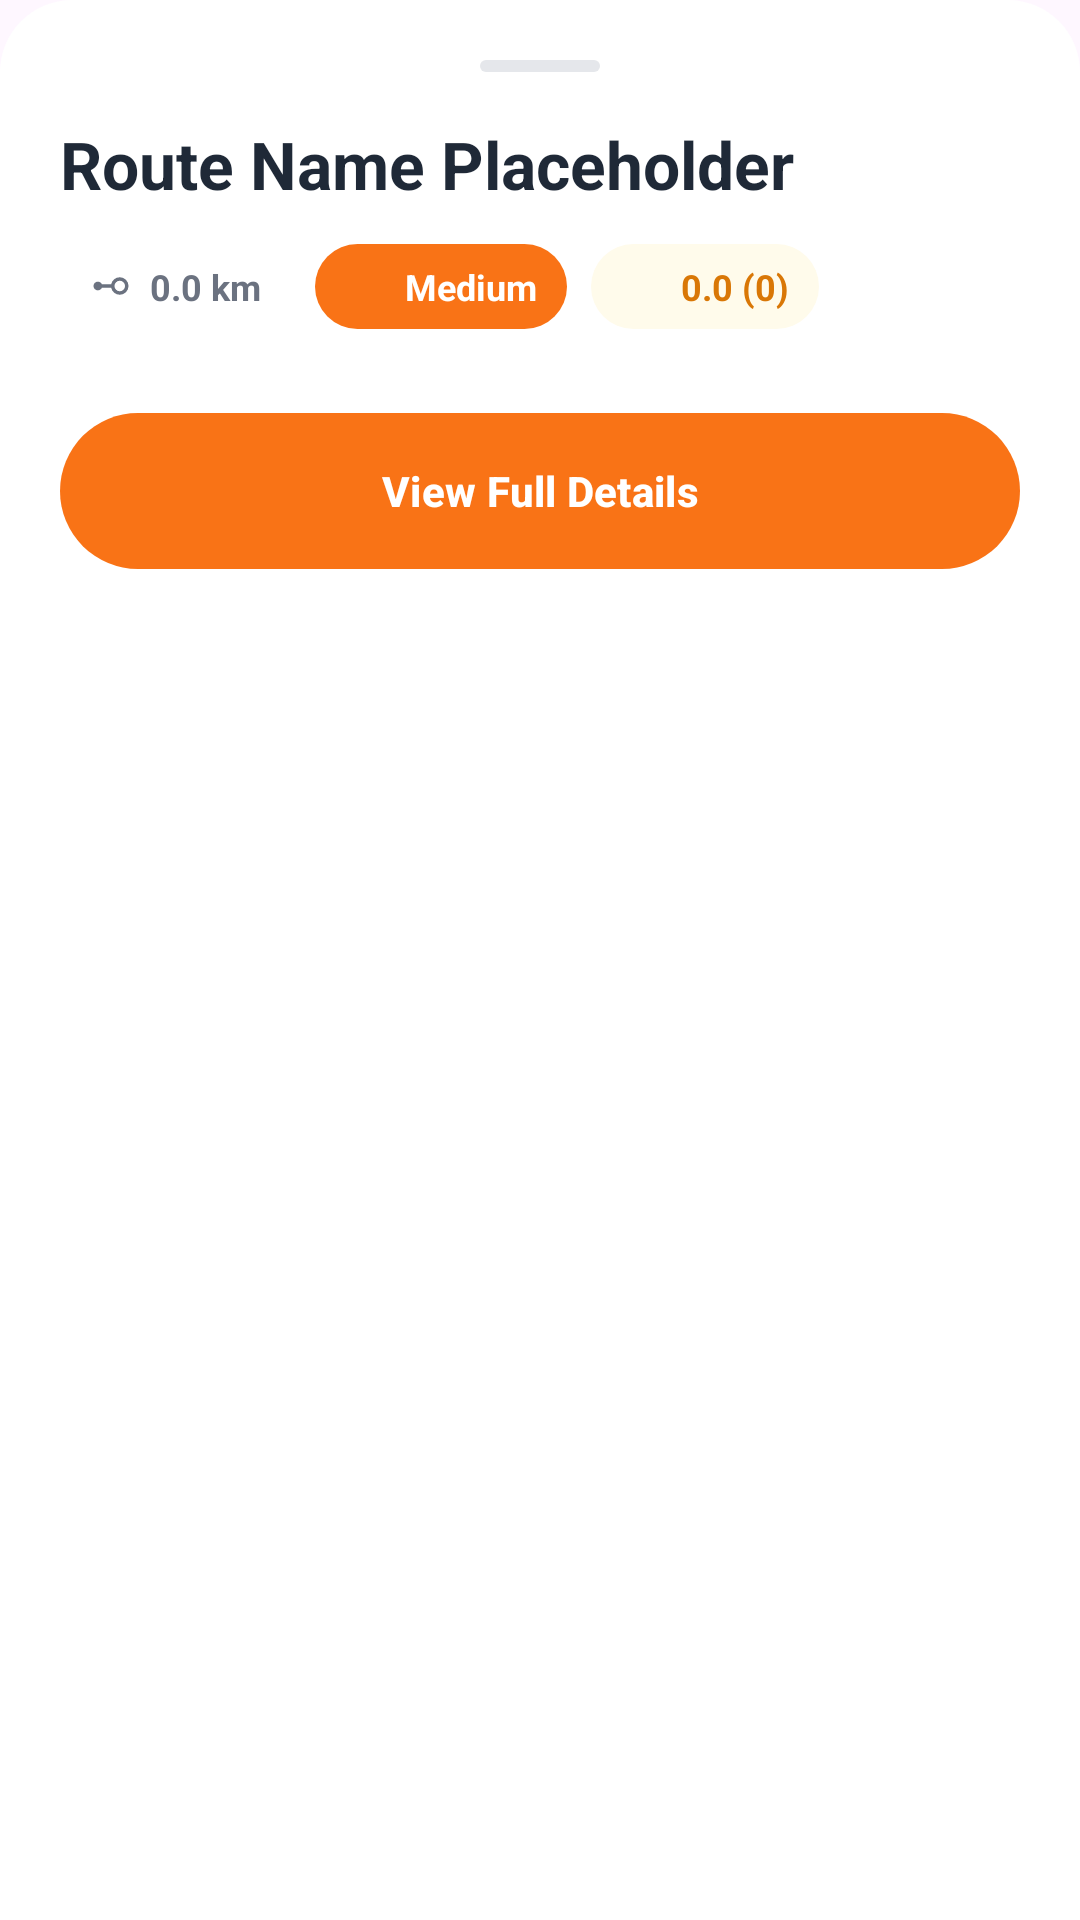

Produce the Android XML layout that renders to this screen, including the resource entries it uses.
<!-- AndroidManifest.xml: application theme Theme.CurvApp -->
<!-- res/layout/bottom_sheet_route_preview.xml -->
<?xml version="1.0" encoding="utf-8"?>
<LinearLayout xmlns:android="http://schemas.android.com/apk/res/android"
    xmlns:app="http://schemas.android.com/apk/res-auto"
    android:layout_width="match_parent"
    android:layout_height="wrap_content"
    android:orientation="vertical"
    android:padding="20dp"
    android:background="@drawable/bottom_sheet_background">

    
    <View
        android:layout_width="40dp"
        android:layout_height="4dp"
        android:layout_gravity="center_horizontal"
        android:layout_marginBottom="16dp"
        android:background="@drawable/bottom_sheet_handle_background"/>

    <TextView
        android:id="@+id/routeNameTextView"
        android:layout_width="match_parent"
        android:layout_height="wrap_content"
        android:textAppearance="@style/TextAppearance.Material3.TitleLarge"
        android:textColor="@color/textColor"
        android:textStyle="bold"
        android:maxLines="2"
        android:ellipsize="end"
        android:text="Route Name Placeholder"/>

    <LinearLayout
        android:layout_width="match_parent"
        android:layout_height="wrap_content"
        android:orientation="horizontal"
        android:layout_marginTop="12dp"
        android:gravity="center_vertical">

        
        <LinearLayout
            android:layout_width="wrap_content"
            android:layout_height="wrap_content"
            android:orientation="horizontal"
            android:background="@drawable/chip_background_grey"
            android:paddingStart="10dp"
            android:paddingEnd="10dp"
            android:paddingTop="6dp"
            android:paddingBottom="6dp"
            android:gravity="center_vertical">
            <ImageView
                android:layout_width="14dp"
                android:layout_height="14dp"
                android:src="@drawable/ic_linear_scale"
                app:tint="@color/subtleTextColor"/>
            <TextView
                android:id="@+id/distanceTextView"
                android:layout_width="wrap_content"
                android:layout_height="wrap_content"
                android:layout_marginStart="6dp"
                android:text="0.0 km"
                android:textSize="12sp"
                android:textColor="@color/subtleTextColor"
                android:textStyle="bold"/>
        </LinearLayout>

        
        <LinearLayout
            android:id="@+id/difficultyChipView"
            android:layout_width="wrap_content"
            android:layout_height="wrap_content"
            android:orientation="horizontal"
            android:layout_marginStart="8dp"
            android:background="@drawable/chip_background_colored"
            android:paddingStart="10dp"
            android:paddingEnd="10dp"
            android:paddingTop="6dp"
            android:paddingBottom="6dp"
            android:gravity="center_vertical">
            
            <ImageView
                android:id="@+id/difficultyIconView"
                android:layout_width="14dp"
                android:layout_height="14dp"
                android:src="@drawable/ic_speed"
                app:tint="@color/white"/>
            
            <TextView
                android:id="@+id/difficultyTextView"
                android:layout_width="wrap_content"
                android:layout_height="wrap_content"
                android:layout_marginStart="6dp"
                android:text="Medium"
                android:textSize="12sp"
                android:textColor="@color/white"
                android:textStyle="bold"/>
        </LinearLayout>

        
        <LinearLayout
            android:layout_width="wrap_content"
            android:layout_height="wrap_content"
            android:orientation="horizontal"
            android:layout_marginStart="8dp"
            android:background="@drawable/chip_background_rating"
            android:paddingStart="10dp"
            android:paddingEnd="10dp"
            android:paddingTop="6dp"
            android:paddingBottom="6dp"
            android:gravity="center_vertical">
            <ImageView
                android:layout_width="14dp"
                android:layout_height="14dp"
                android:src="@drawable/ic_star"
                app:tint="@color/ratingColor"/>
            <TextView
                android:id="@+id/ratingTextView"
                android:layout_width="wrap_content"
                android:layout_height="wrap_content"
                android:layout_marginStart="6dp"
                android:text="0.0 (0)"
                android:textSize="12sp"
                android:textColor="@color/ratingColor"
                android:textStyle="bold"/>
        </LinearLayout>
    </LinearLayout>

    <com.google.android.material.button.MaterialButton
        android:id="@+id/viewDetailsButton"
        android:layout_width="match_parent"
        android:layout_height="60dp"
        android:layout_marginTop="24dp"
        android:text="@string/home_view_details_button"
        android:textAppearance="@style/TextAppearance.Material3.LabelLarge"
        android:textStyle="bold" />

</LinearLayout>
<!-- resources referenced by this layout -->
<resources>
  <color name="ratingColor">#FFD97706</color>
  <color name="subtleTextColor">#FF6B7280</color>
  <color name="textColor">#FF1F2937</color>
  <color name="white">#FFFFFFFF</color>
  <!-- drawable bottom_sheet_background (drawable) -->
  <?xml version="1.0" encoding="utf-8"?>
  <shape xmlns:android="http://schemas.android.com/apk/res/android"
      android:shape="rectangle">
      <solid android:color="@color/cardColor" />
      <corners android:topLeftRadius="24dp" android:topRightRadius="24dp" />
  </shape>
  <!-- drawable bottom_sheet_handle_background (drawable) -->
  <?xml version="1.0" encoding="utf-8"?>
  <shape xmlns:android="http://schemas.android.com/apk/res/android"
      android:shape="rectangle">
      <solid android:color="@color/borderColor" />
      <corners android:radius="12dp" />
  </shape>
  <!-- drawable chip_background_colored (drawable) -->
  <?xml version="1.0" encoding="utf-8"?>
  <shape xmlns:android="http://schemas.android.com/apk/res/android">
      <solid android:color="@color/primaryColor"/>
      <corners android:radius="20dp"/>
  </shape>
  <!-- drawable chip_background_rating (drawable) -->
  <?xml version="1.0" encoding="utf-8"?>
  <shape xmlns:android="http://schemas.android.com/apk/res/android">
      <solid android:color="#FFFBEB"/>
      <corners android:radius="20dp"/>
  </shape>
  <!-- drawable ic_linear_scale (drawable) -->
  <vector xmlns:android="http://schemas.android.com/apk/res/android" android:height="24dp" android:tint="#000000" android:viewportHeight="960" android:viewportWidth="960" android:width="24dp">
        
      <path android:fillColor="@android:color/white" android:pathData="M680,680Q608,680 553,634.5Q498,589 484,520L272,520Q260,547 235,563.5Q210,580 180,580Q138,580 109,551Q80,522 80,480Q80,438 109,409Q138,380 180,380Q210,380 235,396.5Q260,413 272,440L484,440Q498,371 553,325.5Q608,280 680,280Q763,280 821.5,338.5Q880,397 880,480Q880,563 821.5,621.5Q763,680 680,680ZM680,600Q730,600 765,565Q800,530 800,480Q800,430 765,395Q730,360 680,360Q630,360 595,395Q560,430 560,480Q560,530 595,565Q630,600 680,600Z"/>
      
  </vector>
  <string name="home_view_details_button">View Full Details</string>
  <style name="Theme.CurvApp" parent="Base.Theme.CurvApp" />
  <color name="cardColor">#FFFFFFFF</color>
  <color name="borderColor">#FFE5E7EB</color>
  <color name="primaryColor">#FFF97316</color>
  <style name="Base.Theme.CurvApp" parent="Theme.Material3.DayNight.NoActionBar">
          <item name="colorPrimary">@color/primaryColor</item>
          <item name="colorOnPrimary">@color/white</item>
          <item name="colorError">@color/dangerColor</item>
          <item name="android:statusBarColor">@color/backgroundColor</item>
          <item name="android:windowLightStatusBar">true</item>
      </style>
  <color name="dangerColor">#FFDC2626</color>
  <color name="backgroundColor">#FFF9FAFB</color>
</resources>
